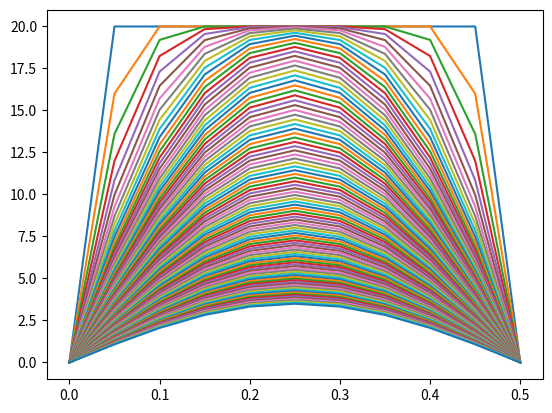

Generate this figure with matplotlib:
# Discretização de diferenças finitas 
    # determinar a distribuição de temperatura
        # barra de alumínio
            # L = 50 cm
            # dimensões desprezíveis em relação ao eixo = unidimensional

'''
    Para a discretização do domínio use
    uma malha uniforme com
    espaçamento de 5 cm no
    comprimento da barra e 5s em
    relação ao tempo.
'''

import numpy as np
import matplotlib.pyplot as plt

alpha = 1/(100*100) #m^2

L = 0.5 # comprimento da barra em metros
deltaX = 0.05 # espaçamento nodal em metro
nn = int(L/deltaX) + 1 # número de nós, + 1 pois as duas pontas da barra são nó

tTotal = 500 #+ 20*8 # tempo total de análise
deltaT = 5 # intervalo de tempo entre cada análise
ni = int(tTotal/deltaT) + 1 # número de intervalos, + 1 para incluir t = 500

# cria uma matriz T (malha temporal) sendo:
#   nn (número de nós) = quantidade de linhas
#       cada linha representa um ponto do nó
#   ni (número de intervalos) = quantidade de colunas
#       cada coluna representa um intervalo de tempo
T = np.zeros(shape=(nn, ni))

# Condição inicial da barra
#   todos os pontos no interior da barra = 20ºC, enquanto q as pontas = 0ºC
for e in range(1, nn-1):
    T[e][0] = 20


def metodo_Diferencas_Finitas(T):
    """
        Método das diferenças finitas - unidimensional
        Eq. nos slides da aula 18
    """
    # Utilizamos l e i para respeitar a equação dos slides
    for l in range(1, ni):
        for i in range(1, nn-1):

            # A única diferença é que calculamos para l ao invés de l+1, isso fará que l seja l-1
            T[i][l] = T[i][l-1] + (alpha*(deltaT/deltaX**2))*(T[i+1][l-1] - 2*T[i][l-1] + T[i-1][l-1])

metodo_Diferencas_Finitas(T)

# O intervalo delta X é uma lista que representa o comprimento da barra divida em intervalos de deltaX
ideltaX = np.linspace(0, L, 11, endpoint=True)

# plot de todas análises de temperatura
# a análise é feita a cada 5s
# cada coluna da matriz T representa uma análise
for l in range(ni):
    # a função np.column_stack(MATRIZ)[IDX] transforma a coluna de valor IDX da MATRIZ em uma lista
    plt.plot(ideltaX, np.column_stack(T)[l])
plt.show()

print(np.column_stack(T)[-1])
